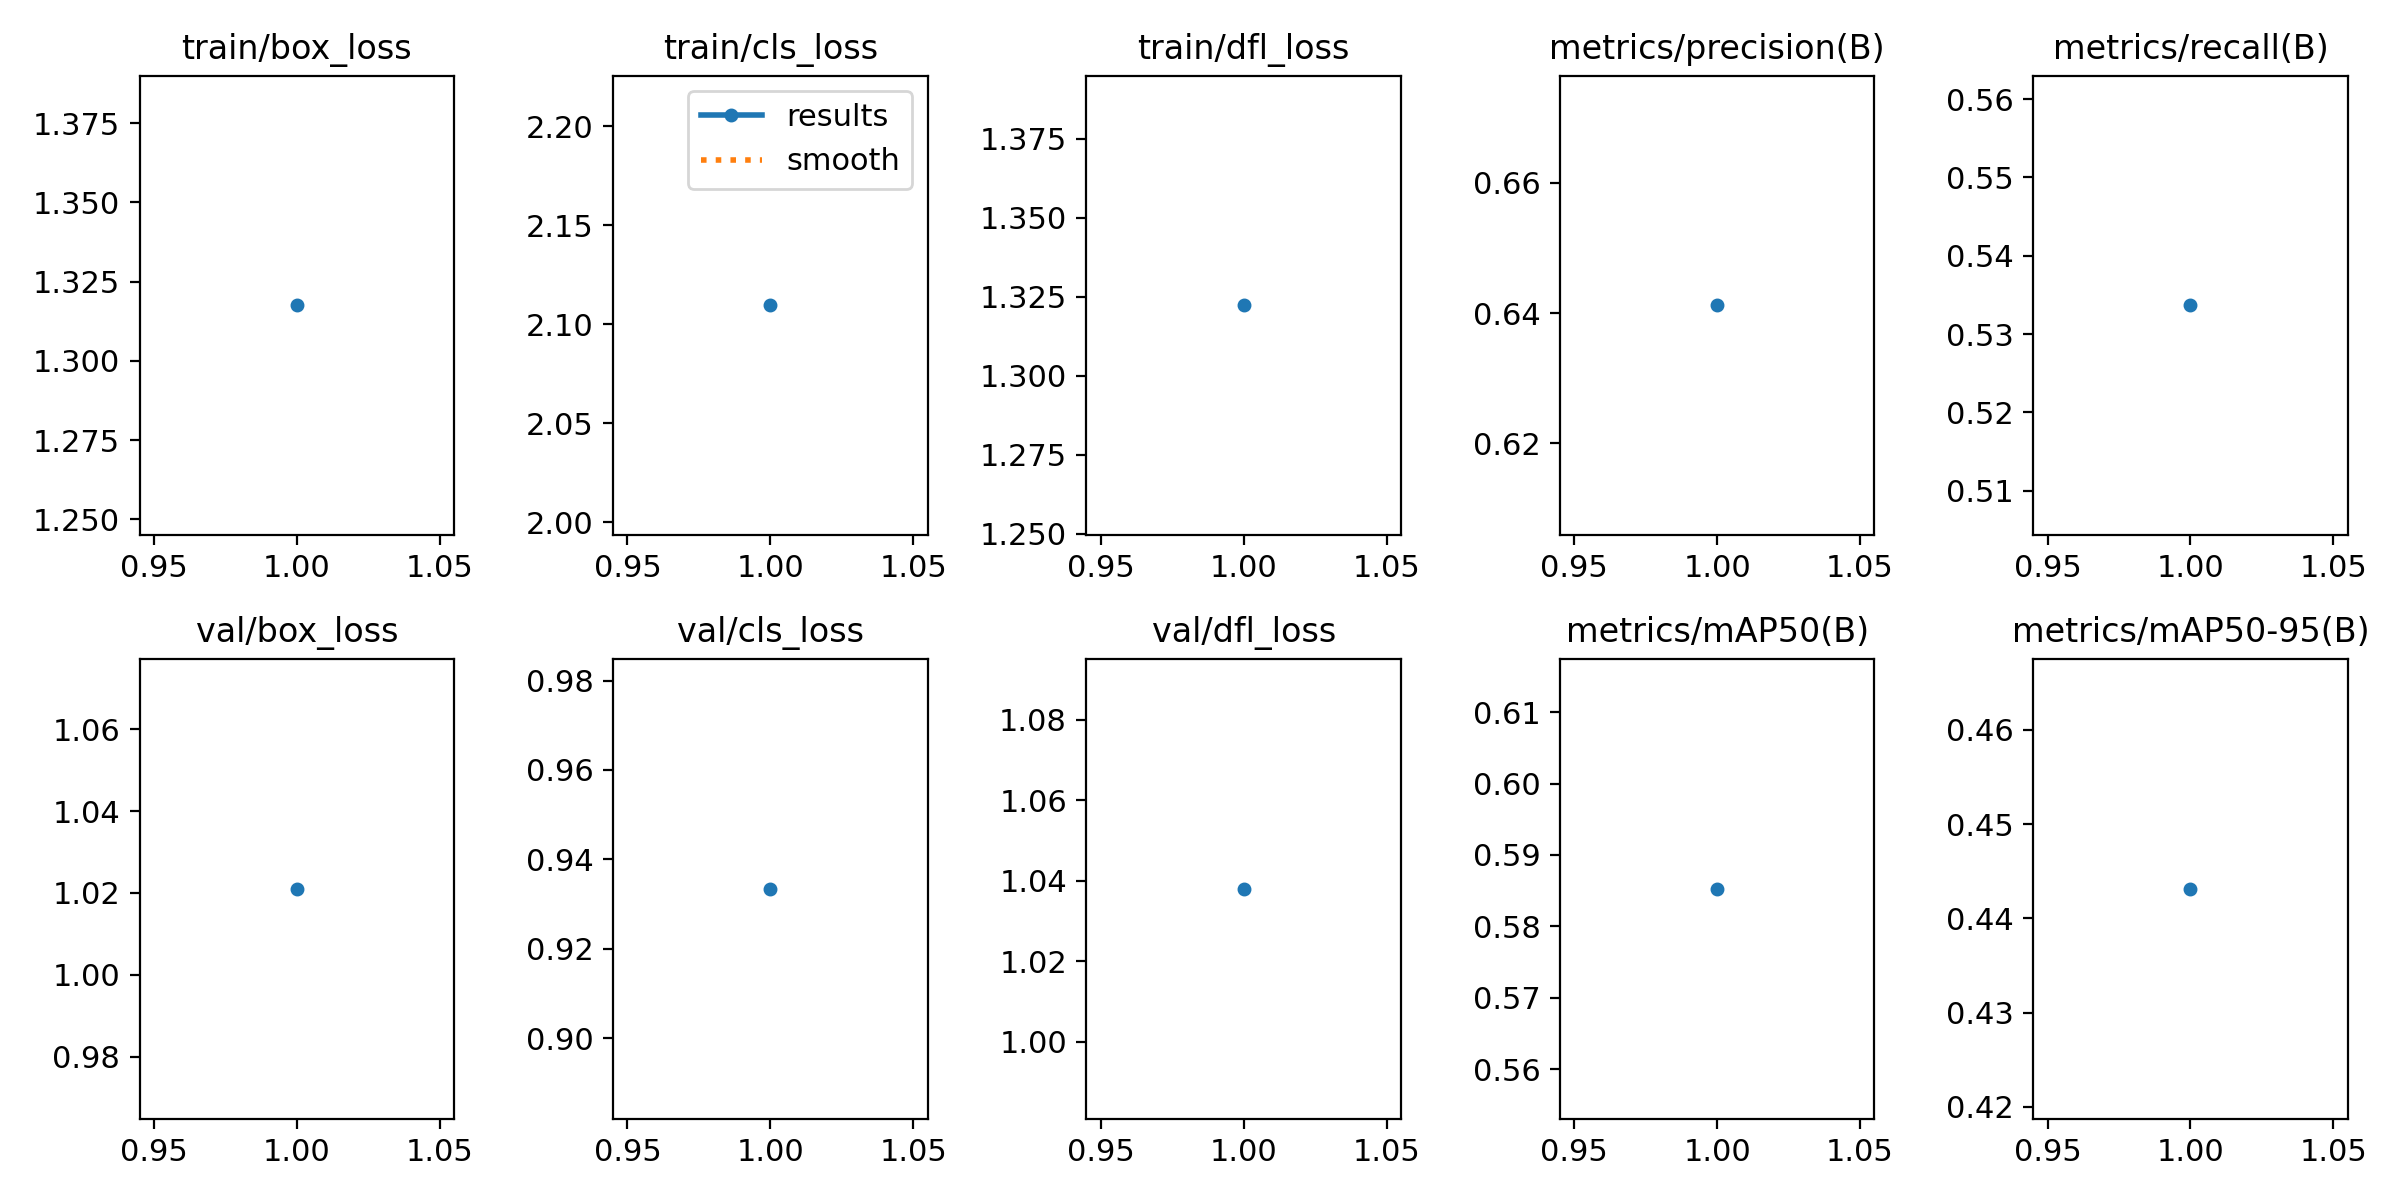

The file beside this chart, header and first rows:
epoch, time, train/box_loss, train/cls_loss, train/dfl_loss, metrics/precision(B), metrics/recall(B), metrics/mAP50(B), metrics/mAP50-95(B), val/box_loss, val/cls_loss, val/dfl_loss, lr/pg0, lr/pg1, lr/pg2
1, 3.805, 1.318, 2.109, 1.322, 0.6412, 0.5337, 0.5853, 0.4431, 1.021, 0.9334, 1.038, 7.14e-06, 7.14e-06, 7.14e-06
